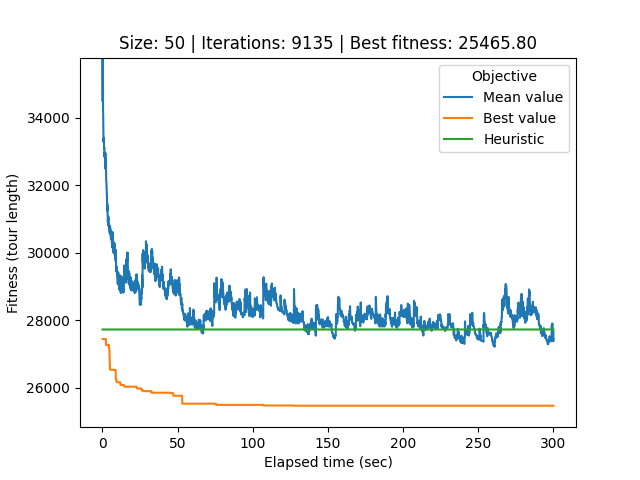

The data file committed next to this chart (first rows):
# Student number: r0758170
# Iteration, Elapsed time, Mean value, Best value, Cycle
0, 0.07974, 60461, 27439, 37, 29, 20, 49, 22, 6, 9, 30, 43, 48, 5, 8, 46, 35, 16, 4, 15, 47, 42, 11
1, 0.1089, 45167, 27439, 37, 29, 20, 49, 22, 6, 9, 30, 43, 48, 5, 8, 46, 35, 16, 4, 15, 47, 42, 11
2, 0.1396, 35056, 27439, 37, 29, 20, 49, 22, 6, 9, 30, 43, 48, 5, 8, 46, 35, 16, 4, 15, 47, 42, 11
3, 0.1685, 34475, 27439, 37, 29, 20, 49, 22, 6, 9, 30, 43, 48, 5, 8, 46, 35, 16, 4, 15, 47, 42, 11
4, 0.1968, 35125, 27439, 37, 29, 20, 49, 22, 6, 9, 30, 43, 48, 5, 8, 46, 35, 16, 4, 15, 47, 42, 11
5, 0.2289, 35775, 27439, 37, 29, 20, 49, 22, 6, 9, 30, 43, 48, 5, 8, 46, 35, 16, 4, 15, 47, 42, 11
6, 0.2622, 35750, 27439, 37, 29, 20, 49, 22, 6, 9, 30, 43, 48, 5, 8, 46, 35, 16, 4, 15, 47, 42, 11
7, 0.2981, 35210, 27439, 37, 29, 20, 49, 22, 6, 9, 30, 43, 48, 5, 8, 46, 35, 16, 4, 15, 47, 42, 11
8, 0.328, 35351, 27439, 37, 29, 20, 49, 22, 6, 9, 30, 43, 48, 5, 8, 46, 35, 16, 4, 15, 47, 42, 11
9, 0.3602, 34993, 27439, 37, 29, 20, 49, 22, 6, 9, 30, 43, 48, 5, 8, 46, 35, 16, 4, 15, 47, 42, 11
10, 0.3967, 34627, 27439, 37, 29, 20, 49, 22, 6, 9, 30, 43, 48, 5, 8, 46, 35, 16, 4, 15, 47, 42, 11
11, 0.4302, 34208, 27439, 19, 38, 10, 13, 7, 41, 14, 1, 24, 18, 45, 31, 2, 32, 0, 26, 21, 40, 34, 33
12, 0.4673, 34187, 27439, 19, 38, 10, 13, 7, 41, 14, 1, 24, 18, 45, 31, 2, 32, 0, 26, 21, 40, 34, 33
13, 0.5048, 33991, 27439, 19, 38, 10, 13, 7, 41, 14, 1, 24, 18, 45, 31, 2, 32, 0, 26, 21, 40, 34, 33
14, 0.5354, 33797, 27439, 19, 38, 10, 13, 7, 41, 14, 1, 24, 18, 45, 31, 2, 32, 0, 26, 21, 40, 34, 33
15, 0.5654, 33641, 27439, 19, 38, 10, 13, 7, 41, 14, 1, 24, 18, 45, 31, 2, 32, 0, 26, 21, 40, 34, 33
16, 0.5932, 33603, 27439, 19, 38, 10, 13, 7, 41, 14, 1, 24, 18, 45, 31, 2, 32, 0, 26, 21, 40, 34, 33
17, 0.622, 33578, 27439, 19, 38, 10, 13, 7, 41, 14, 1, 24, 18, 45, 31, 2, 32, 0, 26, 21, 40, 34, 33
18, 0.6529, 33469, 27439, 19, 38, 10, 13, 7, 41, 14, 1, 24, 18, 45, 31, 2, 32, 0, 26, 21, 40, 34, 33
19, 0.6845, 33432, 27439, 19, 38, 10, 13, 7, 41, 14, 1, 24, 18, 45, 31, 2, 32, 0, 26, 21, 40, 34, 33
20, 0.7132, 33414, 27439, 19, 38, 10, 13, 7, 41, 14, 1, 24, 18, 45, 31, 2, 32, 0, 26, 21, 40, 34, 33
21, 0.7434, 33404, 27439, 19, 38, 10, 13, 7, 41, 14, 1, 24, 18, 45, 31, 2, 32, 0, 26, 21, 40, 34, 33
22, 0.771, 33347, 27439, 19, 38, 10, 13, 7, 41, 14, 1, 24, 18, 45, 31, 2, 32, 0, 26, 21, 40, 34, 33
23, 0.799, 33280, 27439, 19, 38, 10, 13, 7, 41, 14, 1, 24, 18, 45, 31, 2, 32, 0, 26, 21, 40, 34, 33
24, 0.8281, 33394, 27439, 19, 38, 10, 13, 7, 41, 14, 1, 24, 18, 45, 31, 2, 32, 0, 26, 21, 40, 34, 33
25, 0.8589, 33351, 27439, 19, 38, 10, 13, 7, 41, 14, 1, 24, 18, 45, 31, 2, 32, 0, 26, 21, 40, 34, 33
26, 0.8889, 33274, 27439, 19, 38, 10, 13, 7, 41, 14, 1, 24, 18, 45, 31, 2, 32, 0, 26, 21, 40, 34, 33
27, 0.9183, 33263, 27439, 19, 38, 10, 13, 7, 41, 14, 1, 24, 18, 45, 31, 2, 32, 0, 26, 21, 40, 34, 33
28, 0.9563, 33262, 27439, 19, 38, 10, 13, 7, 41, 14, 1, 24, 18, 45, 31, 2, 32, 0, 26, 21, 40, 34, 33
29, 0.9857, 33258, 27439, 19, 38, 10, 13, 7, 41, 14, 1, 24, 18, 45, 31, 2, 32, 0, 26, 21, 40, 34, 33
30, 1.017, 33212, 27439, 19, 38, 10, 13, 7, 41, 14, 1, 24, 18, 45, 31, 2, 32, 0, 26, 21, 40, 34, 33
31, 1.049, 33194, 27439, 19, 38, 10, 13, 7, 41, 14, 1, 24, 18, 45, 31, 2, 32, 0, 26, 21, 40, 34, 33
32, 1.083, 33194, 27439, 19, 38, 10, 13, 7, 41, 14, 1, 24, 18, 45, 31, 2, 32, 0, 26, 21, 40, 34, 33
33, 1.115, 33063, 27439, 19, 38, 10, 13, 7, 41, 14, 1, 24, 18, 45, 31, 2, 32, 0, 26, 21, 40, 34, 33
34, 1.144, 33062, 27439, 19, 38, 10, 13, 7, 41, 14, 1, 24, 18, 45, 31, 2, 32, 0, 26, 21, 40, 34, 33
35, 1.172, 33104, 27439, 19, 38, 10, 13, 7, 41, 14, 1, 24, 18, 45, 31, 2, 32, 0, 26, 21, 40, 34, 33
36, 1.2, 33104, 27439, 19, 38, 10, 13, 7, 41, 14, 1, 24, 18, 45, 31, 2, 32, 0, 26, 21, 40, 34, 33
37, 1.228, 33073, 27439, 19, 38, 10, 13, 7, 41, 14, 1, 24, 18, 45, 31, 2, 32, 0, 26, 21, 40, 34, 33
38, 1.256, 33073, 27439, 19, 38, 10, 13, 7, 41, 14, 1, 24, 18, 45, 31, 2, 32, 0, 26, 21, 40, 34, 33
39, 1.285, 32915, 27439, 19, 38, 10, 13, 7, 41, 14, 1, 24, 18, 45, 31, 2, 32, 0, 26, 21, 40, 34, 33
40, 1.315, 32914, 27439, 19, 38, 10, 13, 7, 41, 14, 1, 24, 18, 45, 31, 2, 32, 0, 26, 21, 40, 34, 33
41, 1.346, 32875, 27439, 19, 38, 10, 13, 7, 41, 14, 1, 24, 18, 45, 31, 2, 32, 0, 26, 21, 40, 34, 33
42, 1.376, 32846, 27439, 19, 38, 10, 13, 7, 41, 14, 1, 24, 18, 45, 31, 2, 32, 0, 26, 21, 40, 34, 33
43, 1.404, 32845, 27439, 19, 38, 10, 13, 7, 41, 14, 1, 24, 18, 45, 31, 2, 32, 0, 26, 21, 40, 34, 33
44, 1.435, 32833, 27439, 19, 38, 10, 13, 7, 41, 14, 1, 24, 18, 45, 31, 2, 32, 0, 26, 21, 40, 34, 33
45, 1.464, 32968, 27439, 19, 38, 10, 13, 7, 41, 14, 1, 24, 18, 45, 31, 2, 32, 0, 26, 21, 40, 34, 33
46, 1.493, 32966, 27439, 19, 38, 10, 13, 7, 41, 14, 1, 24, 18, 45, 31, 2, 32, 0, 26, 21, 40, 34, 33
47, 1.527, 32947, 27439, 19, 38, 10, 13, 7, 41, 14, 1, 24, 18, 45, 31, 2, 32, 0, 26, 21, 40, 34, 33
48, 1.556, 32931, 27439, 19, 38, 10, 13, 7, 41, 14, 1, 24, 18, 45, 31, 2, 32, 0, 26, 21, 40, 34, 33
49, 1.584, 32848, 27439, 19, 38, 10, 13, 7, 41, 14, 1, 24, 18, 45, 31, 2, 32, 0, 26, 21, 40, 34, 33
50, 1.612, 32835, 27439, 19, 38, 10, 13, 7, 41, 14, 1, 24, 18, 45, 31, 2, 32, 0, 26, 21, 40, 34, 33
51, 1.64, 32835, 27439, 19, 38, 10, 13, 7, 41, 14, 1, 24, 18, 45, 31, 2, 32, 0, 26, 21, 40, 34, 33
52, 1.669, 32835, 27439, 19, 38, 10, 13, 7, 41, 14, 1, 24, 18, 45, 31, 2, 32, 0, 26, 21, 40, 34, 33
53, 1.697, 32750, 27439, 19, 38, 10, 13, 7, 41, 14, 1, 24, 18, 45, 31, 2, 32, 0, 26, 21, 40, 34, 33
54, 1.726, 32683, 27439, 19, 38, 10, 13, 7, 41, 14, 1, 24, 18, 45, 31, 2, 32, 0, 26, 21, 40, 34, 33
55, 1.756, 32632, 27439, 19, 38, 10, 13, 7, 41, 14, 1, 24, 18, 45, 31, 2, 32, 0, 26, 21, 40, 34, 33
56, 1.785, 32606, 27439, 19, 38, 10, 13, 7, 41, 14, 1, 24, 18, 45, 31, 2, 32, 0, 26, 21, 40, 34, 33
57, 1.813, 32519, 27439, 19, 38, 10, 13, 7, 41, 14, 1, 24, 18, 45, 31, 2, 32, 0, 26, 21, 40, 34, 33
58, 1.842, 32507, 27439, 19, 38, 10, 13, 7, 41, 14, 1, 24, 18, 45, 31, 2, 32, 0, 26, 21, 40, 34, 33
... 9,076 more rows
